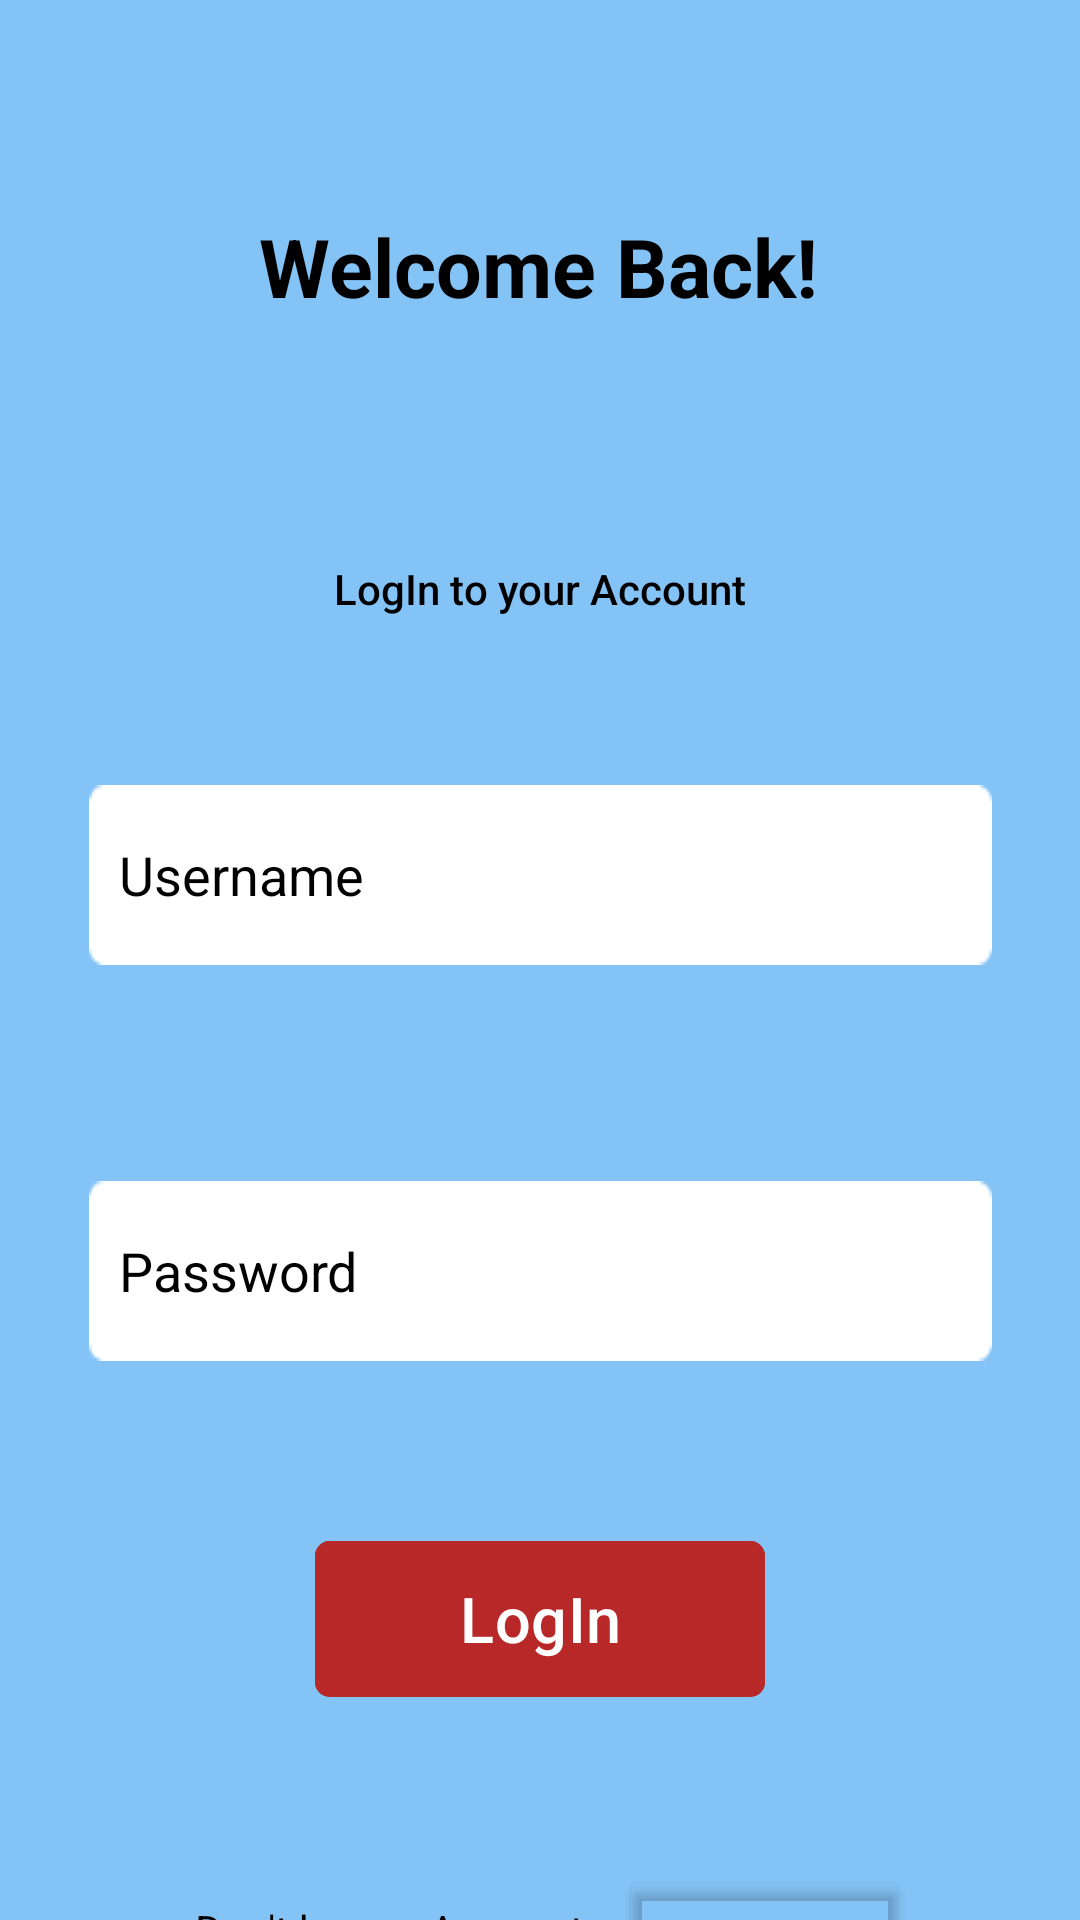

Here is an Android app screen rendered from its layout file. Give the layout XML and the strings, colors and styles it references.
<!-- AndroidManifest.xml: application theme Theme.Bingebook -->
<!-- res/layout/login.xml -->
<?xml version="1.0" encoding="utf-8"?>
<androidx.constraintlayout.widget.ConstraintLayout xmlns:android="http://schemas.android.com/apk/res/android"
    xmlns:app="http://schemas.android.com/apk/res-auto"
    xmlns:tools="http://schemas.android.com/tools"
    android:layout_width="match_parent"
    android:layout_height="match_parent"
    android:background="#84C3F6">

    <TextView
        android:id="@+id/textView"
        android:layout_width="wrap_content"
        android:layout_height="wrap_content"
        android:text="Welcome Back!"
        android:textColor="@color/black"
        android:textSize="27dp"
        android:textStyle="bold"
        app:layout_constraintBottom_toBottomOf="parent"
        app:layout_constraintEnd_toEndOf="parent"
        app:layout_constraintHorizontal_bias="0.498"
        app:layout_constraintStart_toStartOf="parent"
        app:layout_constraintTop_toTopOf="parent"
        app:layout_constraintVertical_bias="0.117" />

    <TextView
        android:id="@+id/textView2"
        android:textColor="@color/black"
        android:layout_width="wrap_content"
        android:layout_height="wrap_content"
        android:layout_marginTop="80dp"
        android:textStyle="normal"
        android:fontFamily="sans-serif-medium"
        android:text="LogIn to your Account"
        app:layout_constraintEnd_toEndOf="parent"
        app:layout_constraintStart_toStartOf="parent"
        app:layout_constraintTop_toBottomOf="@+id/textView" />

    <EditText
        android:id="@+id/usernameEditText"
        android:layout_width="301dp"
        android:layout_height="60dp"
        android:layout_marginTop="56dp"
        android:background="@drawable/rectangle1"
        android:ems="10"
        android:inputType="text"
        android:textColor="@color/black"
        android:paddingLeft="10dp"
       android:hint="Username"
        android:textColorHint="@color/black"
        app:layout_constraintBottom_toTopOf="@+id/editTextText2"
        app:layout_constraintEnd_toEndOf="parent"
        app:layout_constraintStart_toStartOf="parent"
        app:layout_constraintTop_toBottomOf="@+id/textView2" />

    <EditText
        android:id="@+id/passwordEditText"
        android:layout_width="301dp"
        android:layout_height="60dp"
        android:layout_marginTop="72dp"
        android:background="@drawable/rectangle1"
        android:textColor="@color/black"
        android:ems="10"
        android:inputType="textPassword"
        android:paddingLeft="10dp"
        android:hint="Password"
        android:textColorHint="@color/black"
        app:layout_constraintEnd_toEndOf="parent"
        app:layout_constraintHorizontal_bias="0.504"
        app:layout_constraintStart_toStartOf="parent"
        app:layout_constraintTop_toBottomOf="@+id/usernameEditText" />


    <com.google.android.material.button.MaterialButton
        android:id="@+id/loginButton"
        android:layout_width="150dp"
        android:layout_height="60dp"
        android:layout_marginTop="56dp"
        android:backgroundTint="@color/loginred"
        android:textColor="@color/white"
        android:padding="10dp"
        app:cornerRadius="5dp"
        android:text="LogIn"
        android:textSize="21dp"
        app:layout_constraintEnd_toEndOf="parent"
        app:layout_constraintStart_toStartOf="parent"
        app:layout_constraintTop_toBottomOf="@+id/passwordEditText" />

    <TextView
        android:id="@+id/textView3"
        android:layout_width="wrap_content"
        android:layout_height="wrap_content"
        android:layout_marginTop="64dp"
        android:text="Don't have a Account "
        android:textColor="@color/black"
        app:layout_constraintEnd_toEndOf="parent"
        app:layout_constraintHorizontal_bias="0.287"
        app:layout_constraintStart_toStartOf="parent"
        app:layout_constraintTop_toBottomOf="@+id/loginButton" />

    <Button
        android:id="@+id/signupbutton"
        android:layout_width="wrap_content"
        android:layout_height="wrap_content"
        android:layout_marginTop="52dp"
        android:backgroundTint="@color/signupwhite"
        android:text="SignUp now"
        android:textColor="#3F51B5"
        android:paddingLeft="-1dp"
        app:layout_constraintEnd_toEndOf="parent"
        app:layout_constraintHorizontal_bias="0.121"
        app:layout_constraintStart_toEndOf="@+id/textView3"
        app:layout_constraintTop_toBottomOf="@+id/loginButton" />
</androidx.constraintlayout.widget.ConstraintLayout>
<!-- resources referenced by this layout -->
<resources>
  <!-- drawable rectangle1: png bitmap (drawable, 460 bytes) -->
  <style name="Theme.Bingebook" parent="Base.Theme.Bingebook" />
  <style name="Base.Theme.Bingebook" parent="Theme.Material3.DayNight.NoActionBar">
          
          
      </style>
  <!-- not gathered from this repository: default colours our renderer supplied (Android Studio template values) -->
  <color name="black">#FF000000</color>
  <color name="white">#FFFFFFFF</color>
</resources>
